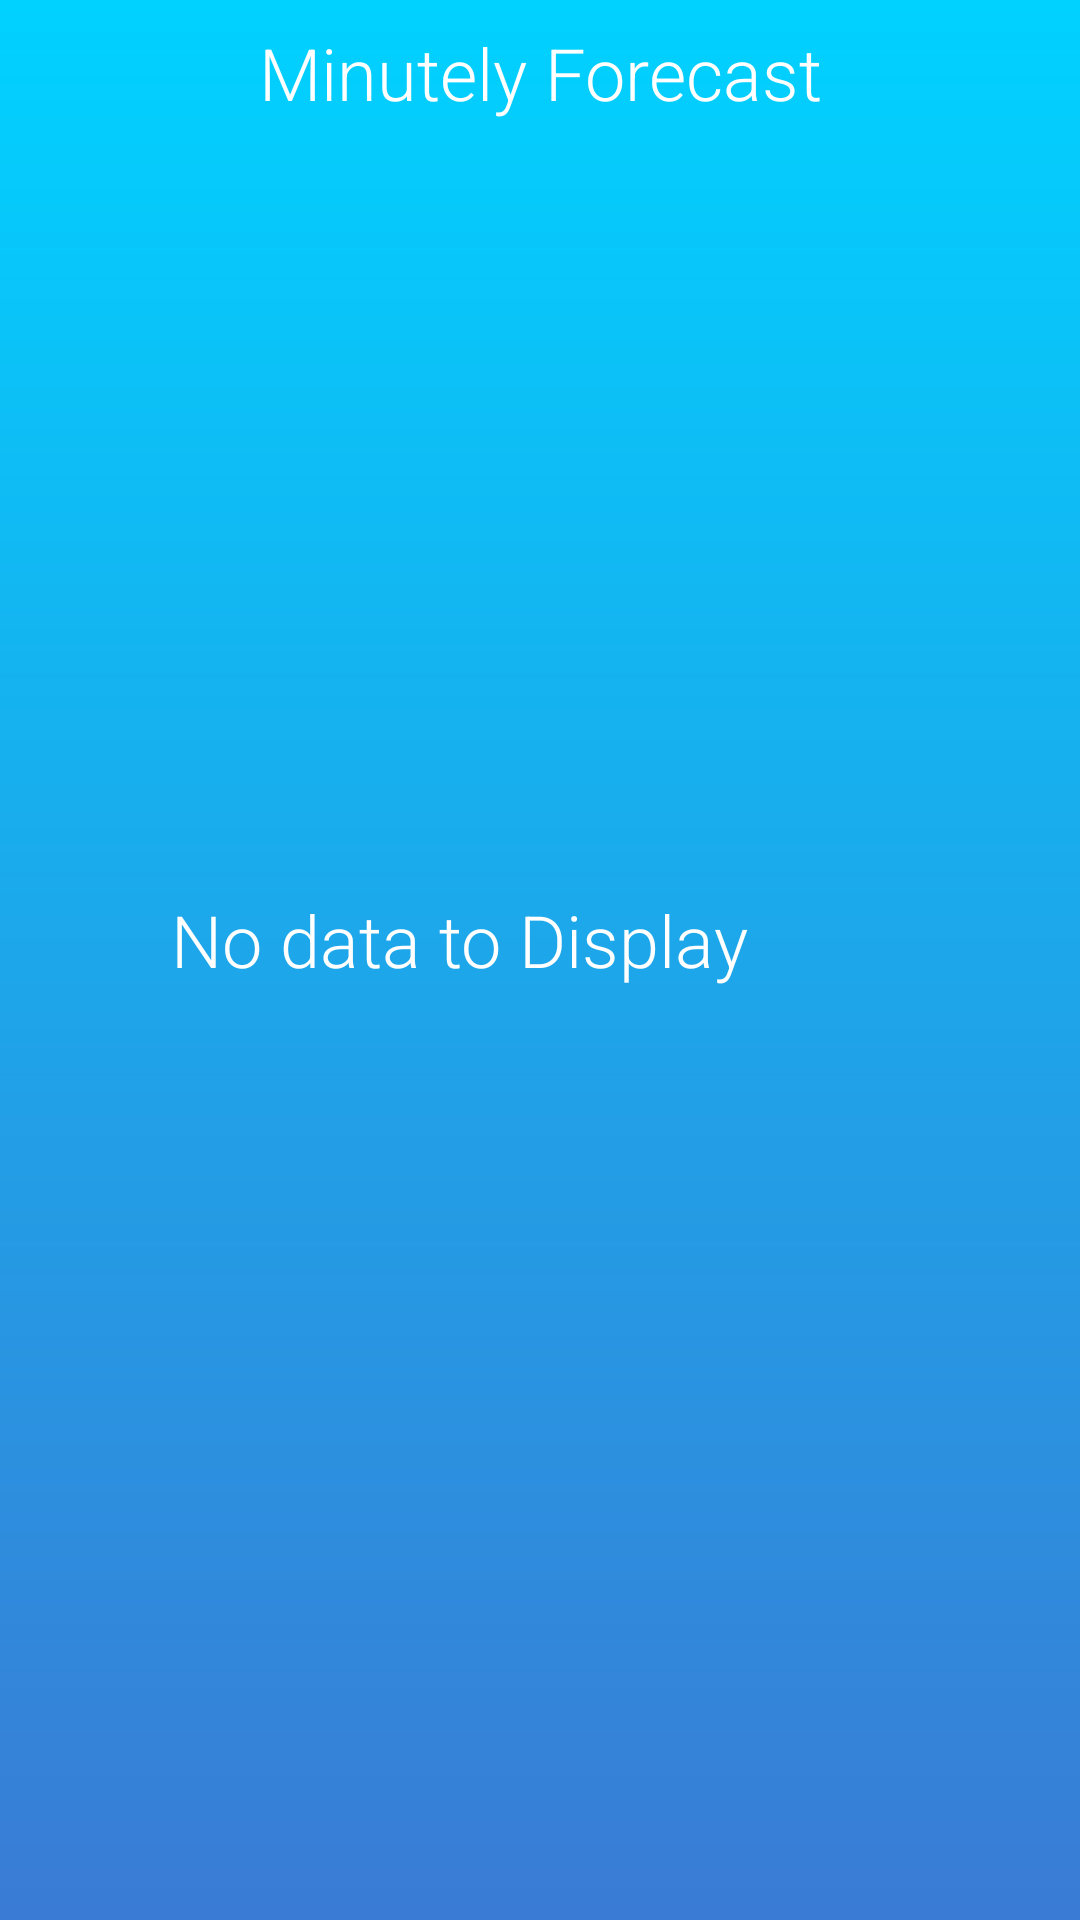

Android layout source for this screen:
<!-- AndroidManifest.xml: application theme AppTheme -->
<!-- res/layout/activity_minutelyweather.xml -->
<?xml version="1.0" encoding="utf-8"?>
<android.support.constraint.ConstraintLayout xmlns:android="http://schemas.android.com/apk/res/android"
    xmlns:app="http://schemas.android.com/apk/res-auto"
    xmlns:tools="http://schemas.android.com/tools"
    android:layout_width="match_parent"
    android:layout_height="match_parent"
    android:background="@drawable/bg_gradient_blue"
    tools:context="com.example.example.colorweather.MinutelyweatherActivity">

    <TextView
        style="@style/mainFont"
        android:id="@+id/MinutelyTextView"
        android:layout_width="wrap_content"
        android:layout_height="wrap_content"
        android:text="@string/minutely_weather_title"
        app:layout_constraintLeft_toLeftOf="parent"
        app:layout_constraintRight_toRightOf="parent"
        tools:layout_constraintTop_creator="1"
        tools:layout_constraintRight_creator="1"
        android:layout_marginTop="8dp"
        tools:layout_constraintLeft_creator="1"
        app:layout_constraintTop_toTopOf="parent" />

    <android.support.v7.widget.RecyclerView
        android:id="@+id/MinutelyRecyclerView"
        android:layout_width="0dp"
        android:layout_height="0dp"
        android:layout_marginBottom="16dp"
        android:layout_marginTop="0dp"
        android:layout_margin="5dp"
        app:layout_constraintBottom_toBottomOf="parent"
        app:layout_constraintLeft_toLeftOf="parent"
        app:layout_constraintRight_toRightOf="parent"
        app:layout_constraintTop_toBottomOf="@+id/MinutelyTextView"
        app:layout_constraintVertical_bias="0.0"
         >


    </android.support.v7.widget.RecyclerView>

    <TextView
        android:id="@android:id/empty"
        style="@style/mainFont"
        android:layout_width="246dp"
        android:layout_height="87dp"
        android:layout_marginBottom="256dp"
        android:layout_marginEnd="8dp"
        android:layout_marginLeft="8dp"
        android:layout_marginRight="8dp"
        android:layout_marginStart="8dp"
        android:text="No data to Display"
        app:layout_constraintBottom_toBottomOf="parent"
        app:layout_constraintEnd_toEndOf="parent"
        app:layout_constraintStart_toStartOf="parent" />

</android.support.constraint.ConstraintLayout>
<!-- resources referenced by this layout -->
<resources>
  <!-- drawable bg_gradient_blue (drawable) -->
  <?xml version="1.0" encoding="utf-8"?>
  <shape xmlns:android="http://schemas.android.com/apk/res/android">
      <gradient
          android:startColor="#00d2ff"
          android:endColor="#3a7bd5"
          android:angle="270"
          android:type="linear"
          ></gradient>
  
  </shape>
  <string name="minutely_weather_title">Minutely Forecast</string>
  <style name="mainFont">
          <item name="android:textColor">#ffffff</item>
          <item name="android:fontFamily" tools:targetApi="jelly_bean">sans-serif-light</item>
          <item name="android:textSize">24sp</item>
  
      </style>
  <style name="AppTheme" parent="Theme.AppCompat.Light.NoActionBar">
          
          <item name="colorPrimary">@color/colorPrimary</item>
          <item name="colorPrimaryDark">@color/colorPrimaryDark</item>
          <item name="colorAccent">@color/colorAccent</item>
      </style>
  <!-- not gathered from this repository: default colours our renderer supplied (Android Studio template values) -->
  <color name="colorPrimary">#FF6200EE</color>
  <color name="colorPrimaryDark">#FF3700B3</color>
  <color name="colorAccent">#FF03DAC5</color>
</resources>
